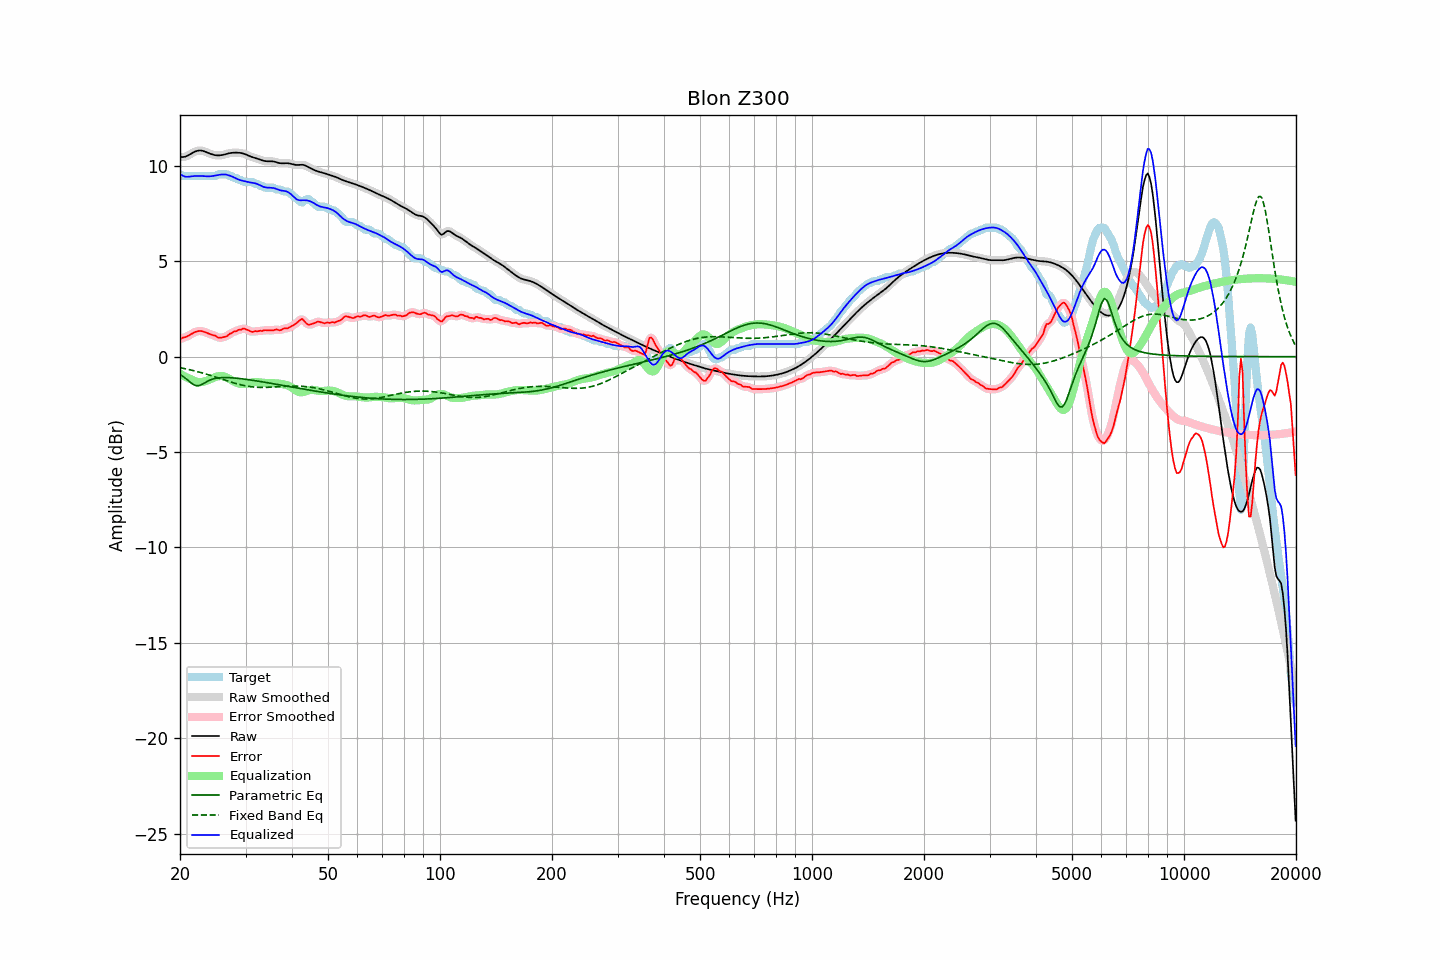

Data behind this chart, as committed beside it:
frequency, raw, error, smoothed, error_smoothed, equalization, parametric_eq, fixed_band_eq, equalized_raw, equalized_smoothed, target
20.00, 10.48, 0.91, 10.48, 0.92, -0.89, -0.93, -0.57, 9.58, 9.58, 9.56
20.20, 10.47, 0.96, 10.47, 0.95, -0.94, -0.99, -0.59, 9.52, 9.52, 9.51
20.40, 10.47, 1.01, 10.47, 0.99, -0.99, -1.04, -0.61, 9.48, 9.48, 9.46
20.61, 10.48, 1.02, 10.48, 1.02, -1.04, -1.10, -0.63, 9.45, 9.45, 9.46
20.81, 10.51, 1.05, 10.51, 1.05, -1.08, -1.17, -0.64, 9.43, 9.43, 9.46
21.02, 10.55, 1.09, 10.55, 1.09, -1.12, -1.24, -0.66, 9.43, 9.43, 9.46
21.23, 10.60, 1.14, 10.60, 1.14, -1.16, -1.31, -0.68, 9.44, 9.44, 9.46
21.44, 10.65, 1.19, 10.65, 1.19, -1.19, -1.38, -0.70, 9.46, 9.46, 9.46
21.66, 10.70, 1.23, 10.70, 1.23, -1.23, -1.44, -0.72, 9.47, 9.47, 9.46
21.87, 10.74, 1.28, 10.74, 1.28, -1.27, -1.48, -0.74, 9.47, 9.47, 9.46
22.09, 10.78, 1.31, 10.78, 1.31, -1.30, -1.52, -0.76, 9.47, 9.47, 9.46
22.31, 10.80, 1.33, 10.80, 1.33, -1.32, -1.52, -0.79, 9.47, 9.47, 9.46
22.54, 10.81, 1.35, 10.81, 1.35, -1.34, -1.51, -0.81, 9.47, 9.47, 9.46
22.76, 10.81, 1.35, 10.81, 1.34, -1.33, -1.48, -0.83, 9.47, 9.47, 9.46
22.99, 10.80, 1.33, 10.79, 1.33, -1.32, -1.44, -0.86, 9.47, 9.47, 9.46
23.22, 10.77, 1.31, 10.77, 1.31, -1.30, -1.39, -0.88, 9.47, 9.47, 9.46
23.45, 10.74, 1.28, 10.74, 1.28, -1.28, -1.34, -0.90, 9.46, 9.46, 9.46
23.69, 10.70, 1.24, 10.70, 1.24, -1.25, -1.29, -0.93, 9.46, 9.45, 9.46
23.92, 10.67, 1.20, 10.67, 1.21, -1.21, -1.25, -0.96, 9.45, 9.45, 9.46
24.16, 10.64, 1.17, 10.64, 1.17, -1.18, -1.22, -0.98, 9.46, 9.46, 9.46
24.40, 10.61, 1.14, 10.61, 1.15, -1.14, -1.18, -1.01, 9.47, 9.47, 9.46
24.65, 10.58, 1.12, 10.58, 1.12, -1.10, -1.16, -1.04, 9.48, 9.48, 9.46
24.89, 10.57, 1.10, 10.57, 1.08, -1.07, -1.14, -1.06, 9.50, 9.50, 9.46
25.14, 10.56, 1.03, 10.56, 1.04, -1.04, -1.12, -1.09, 9.52, 9.51, 9.53
25.39, 10.55, 0.99, 10.55, 1.01, -1.02, -1.11, -1.12, 9.53, 9.53, 9.56
25.65, 10.56, 1.00, 10.56, 0.99, -1.01, -1.10, -1.15, 9.55, 9.55, 9.56
25.91, 10.57, 1.01, 10.57, 1.00, -1.01, -1.10, -1.17, 9.56, 9.56, 9.56
26.16, 10.59, 1.02, 10.59, 1.02, -1.03, -1.09, -1.20, 9.56, 9.56, 9.56
26.43, 10.61, 1.05, 10.61, 1.04, -1.05, -1.09, -1.23, 9.56, 9.56, 9.56
26.69, 10.63, 1.07, 10.63, 1.09, -1.09, -1.09, -1.26, 9.54, 9.54, 9.56
26.96, 10.66, 1.13, 10.66, 1.13, -1.13, -1.10, -1.28, 9.52, 9.52, 9.52
27.23, 10.67, 1.21, 10.67, 1.19, -1.18, -1.10, -1.31, 9.49, 9.49, 9.46
27.50, 10.69, 1.22, 10.69, 1.25, -1.23, -1.10, -1.34, 9.46, 9.46, 9.46
27.77, 10.70, 1.29, 10.70, 1.28, -1.27, -1.11, -1.36, 9.42, 9.42, 9.41
28.05, 10.70, 1.34, 10.70, 1.32, -1.32, -1.12, -1.39, 9.38, 9.38, 9.36
28.33, 10.70, 1.34, 10.70, 1.36, -1.36, -1.13, -1.41, 9.34, 9.34, 9.36
28.62, 10.70, 1.39, 10.70, 1.38, -1.39, -1.13, -1.44, 9.30, 9.30, 9.31
28.90, 10.69, 1.43, 10.69, 1.41, -1.42, -1.14, -1.46, 9.27, 9.27, 9.26
29.19, 10.68, 1.41, 10.68, 1.44, -1.43, -1.15, -1.48, 9.25, 9.25, 9.26
29.48, 10.66, 1.47, 10.66, 1.46, -1.44, -1.16, -1.50, 9.23, 9.22, 9.19
29.78, 10.63, 1.47, 10.63, 1.46, -1.43, -1.17, -1.52, 9.20, 9.20, 9.16
30.08, 10.60, 1.44, 10.60, 1.44, -1.42, -1.19, -1.53, 9.19, 9.19, 9.16
30.38, 10.57, 1.40, 10.57, 1.40, -1.40, -1.20, -1.55, 9.17, 9.17, 9.16
30.68, 10.53, 1.36, 10.53, 1.36, -1.38, -1.21, -1.56, 9.15, 9.15, 9.16
30.99, 10.49, 1.33, 10.49, 1.33, -1.36, -1.22, -1.57, 9.13, 9.13, 9.16
31.30, 10.46, 1.30, 10.46, 1.32, -1.34, -1.23, -1.58, 9.12, 9.12, 9.16
31.61, 10.44, 1.33, 10.44, 1.32, -1.33, -1.25, -1.59, 9.11, 9.11, 9.11
31.93, 10.41, 1.35, 10.41, 1.33, -1.33, -1.26, -1.60, 9.09, 9.09, 9.06
32.24, 10.39, 1.32, 10.39, 1.34, -1.33, -1.27, -1.60, 9.06, 9.06, 9.06
32.57, 10.36, 1.35, 10.36, 1.34, -1.34, -1.29, -1.61, 9.02, 9.02, 9.01
32.89, 10.33, 1.36, 10.33, 1.35, -1.35, -1.30, -1.61, 8.98, 8.98, 8.96
33.22, 10.30, 1.34, 10.30, 1.36, -1.36, -1.31, -1.61, 8.94, 8.94, 8.96
33.55, 10.27, 1.38, 10.27, 1.37, -1.37, -1.33, -1.61, 8.90, 8.91, 8.89
33.89, 10.26, 1.39, 10.26, 1.38, -1.37, -1.34, -1.61, 8.88, 8.88, 8.86
34.23, 10.25, 1.38, 10.25, 1.39, -1.38, -1.36, -1.61, 8.87, 8.87, 8.86
34.57, 10.25, 1.38, 10.25, 1.38, -1.38, -1.37, -1.60, 8.86, 8.86, 8.86
34.92, 10.25, 1.38, 10.25, 1.38, -1.39, -1.39, -1.60, 8.86, 8.86, 8.86
35.27, 10.24, 1.38, 10.24, 1.38, -1.39, -1.40, -1.60, 8.86, 8.85, 8.86
35.62, 10.24, 1.37, 10.24, 1.39, -1.39, -1.42, -1.59, 8.85, 8.85, 8.86
35.97, 10.22, 1.41, 10.22, 1.41, -1.39, -1.43, -1.59, 8.83, 8.83, 8.81
... 635 more rows
